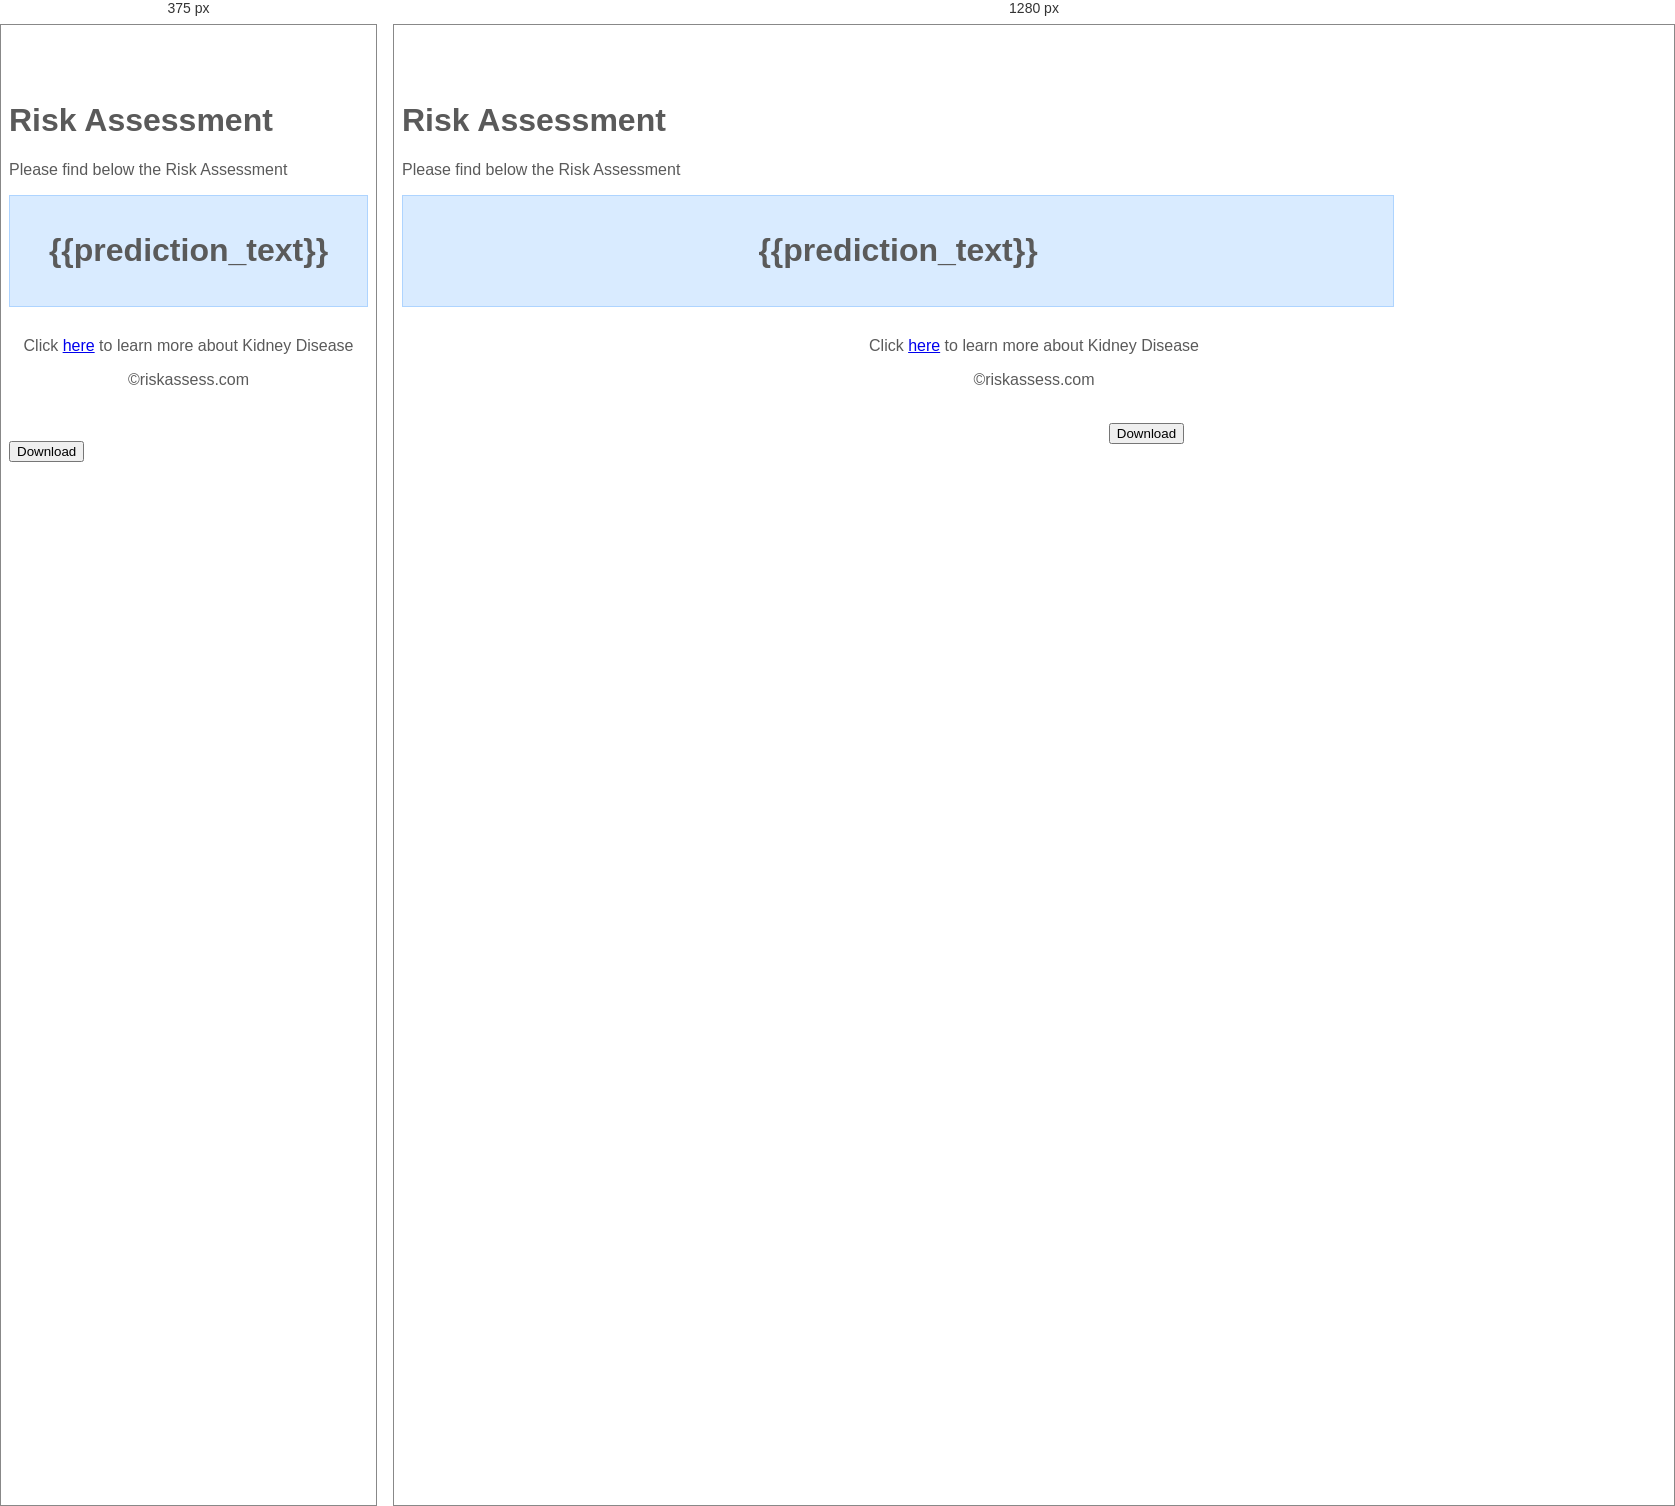
Rendered at 375 px and 1280 px, left to right.

<!-- file: kidney_result.html -->
<!DOCTYPE html>
<p lang="en">
<head>
    <title>RiskAssess | Assessment</title>
    <meta charset="utf-8" />
	<meta name="viewport" content="width=device-width, initial-scale=1" />
	<link rel="stylesheet" href="https://maxcdn.bootstrapcdn.com/bootstrap/4.0.0/css/bootstrap.min.css">
	<script src="https://ajax.googleapis.com/ajax/libs/jquery/3.3.1/jquery.min.js"></script>
	<script src="https://cdnjs.cloudflare.com/ajax/libs/popper.js/1.12.9/umd/popper.min.js"></script>
	<script src="https://maxcdn.bootstrapcdn.com/bootstrap/4.0.0/js/bootstrap.min.js"></script>
	<script src="https://use.fontawesome.com/releases/v5.0.8/js/all.js"></script>
    <link rel="canonical" href="https://getbootstrap.com/docs/4.5/examples/carousel/">
    <script src="https://cdnjs.cloudflare.com/ajax/libs/html2pdf.js/0.9.2/html2pdf.bundle.js"></script>
    <script type="text/javascript" language="JavaScript">
    window.onload = function () {
    document.getElementById("download")
        .addEventListener("click", () => {
            const invoice = this.document.getElementById("assess");
            console.log(invoice);
            console.log(window);
            var opt = {
                margin: 1,
                filename: 'Kidney_Assessment.pdf',
                image: { type: 'jpeg', quality: 0.98 },
                html2canvas: { scale: 2 },
                jsPDF: { unit: 'in', format: 'letter', orientation: 'landscape' }
            };
            html2pdf().from(invoice).set(opt).save();
        })
   }</script>
    <style>
        body {
    padding-top: 3rem;
    padding-bottom: 3rem;
    color: #5a5a5a;
    font-family: 'Poppins', sans-serif;
    overflow-x: hidden;
}

nav {
    font-family: sans-serif;
}

.navbar-brand {
    font-size: 20px;
    font-family: Georgia, 'Times New Roman', Times, serif;
}

@media (min-width: 768px) {
    html {
        font-size: 16px;
    }
}

.container {
    max-width: 960px;
}

.pricing-header {
    max-width: 700px;
}

.card-deck .card {
    min-width: 220px;
}

.themed-container {
    padding: 15px;
    margin-bottom: 30px;
    background-color: rgba(0, 123, 255, .15);
    border: 1px solid rgba(0, 123, 255, .2);
}
    </style>
</head>
    <body>
    <div id="assess">
    <div class="pricing-header px-3 py-3 pt-md-5 pb-md-4 mx-auto text-center">
        <h1 class="display-5">Risk Assessment</h1>
        <p class="lead">Please find below the Risk Assessment</p>
    </div>
    <div class="container themed-container"><h1 style="text-align: center;">{{prediction_text}}</h1></div>
    <p style="text-align: center;">Click <a href="disindex.html">here</a> to learn more about Kidney Disease</p>
    <p style="text-align: center;">&copy;riskassess.com</p>
    </div>
    <br/>
     &nbsp;&nbsp;&nbsp;&nbsp;&nbsp;&nbsp;&nbsp;&nbsp;&nbsp;&nbsp;&nbsp;&nbsp;&nbsp;&nbsp;&nbsp;&nbsp;&nbsp;&nbsp;&nbsp;&nbsp;&nbsp;&nbsp;&nbsp;&nbsp;&nbsp;&nbsp;&nbsp;&nbsp;&nbsp;&nbsp;&nbsp;&nbsp;&nbsp;&nbsp;&nbsp;&nbsp;&nbsp;&nbsp;&nbsp;&nbsp;&nbsp;&nbsp;&nbsp;&nbsp;&nbsp;&nbsp;&nbsp;&nbsp;&nbsp;&nbsp;&nbsp;&nbsp;&nbsp;&nbsp;&nbsp;&nbsp;&nbsp;&nbsp;&nbsp;&nbsp;&nbsp;&nbsp;&nbsp;&nbsp;&nbsp;&nbsp;&nbsp;&nbsp;&nbsp;&nbsp;&nbsp;&nbsp;&nbsp;&nbsp;&nbsp;&nbsp;&nbsp;&nbsp;&nbsp;&nbsp;&nbsp;&nbsp;&nbsp;&nbsp;&nbsp;&nbsp;&nbsp;&nbsp;&nbsp;&nbsp;&nbsp;&nbsp;&nbsp;&nbsp;&nbsp;&nbsp;&nbsp;&nbsp;&nbsp;&nbsp;&nbsp;&nbsp;&nbsp;&nbsp;&nbsp;&nbsp;&nbsp;&nbsp;&nbsp;&nbsp;&nbsp;&nbsp;&nbsp;&nbsp;&nbsp;&nbsp;&nbsp;&nbsp;&nbsp;&nbsp;&nbsp;&nbsp;&nbsp;&nbsp;&nbsp;&nbsp;&nbsp;&nbsp;&nbsp;&nbsp;&nbsp;&nbsp;&nbsp;&nbsp;&nbsp;&nbsp;&nbsp;&nbsp;&nbsp;&nbsp;&nbsp;&nbsp;&nbsp;&nbsp;&nbsp;&nbsp;&nbsp;&nbsp;&nbsp;&nbsp;&nbsp;&nbsp;&nbsp;&nbsp;&nbsp;&nbsp;&nbsp;&nbsp;&nbsp;<button class="btn btn-primary btn-lg" id="download">Download</button>
</body>
</html>